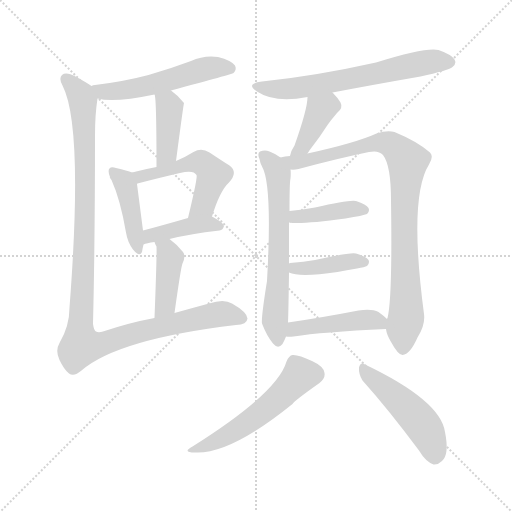
t = 0.00 s
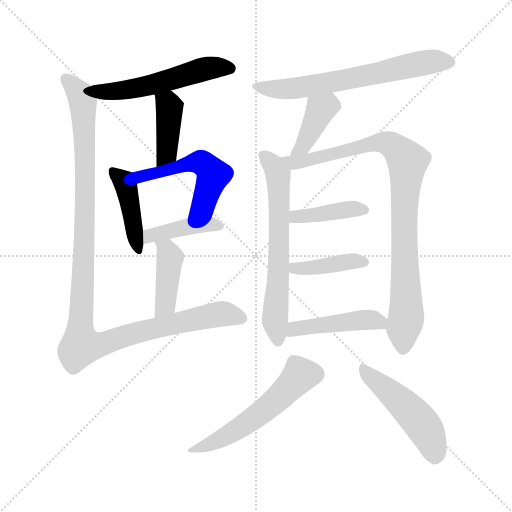
t = 2.22 s
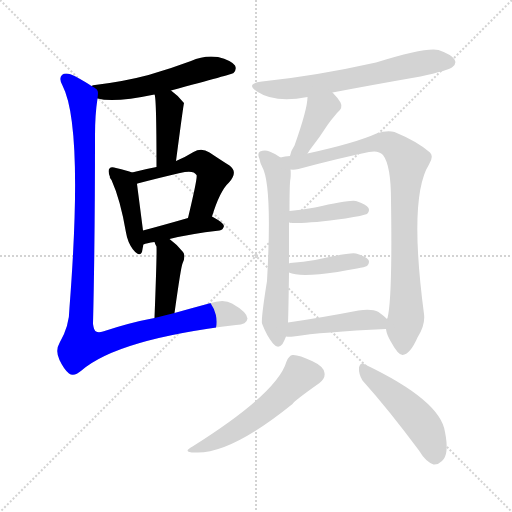
t = 4.43 s
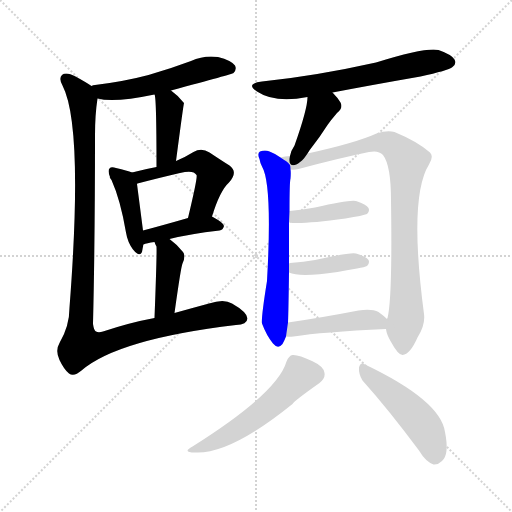
t = 6.65 s
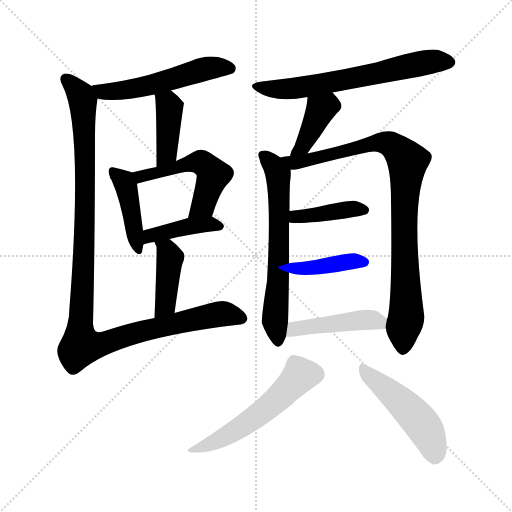
t = 8.86 s
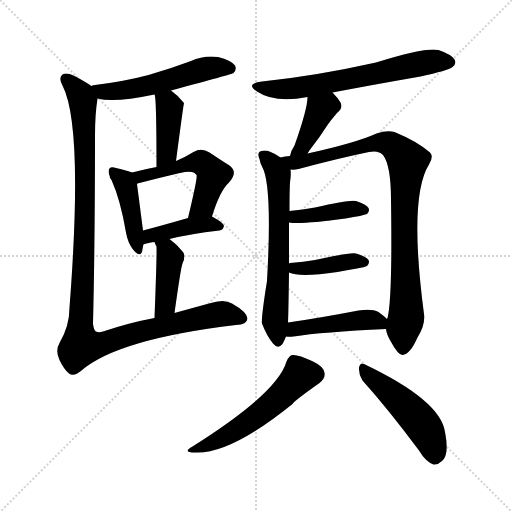
t = 11.08 s

The animated SVG that drew these frames (rendered in a browser with its animation timeline set to each time). Animation: 16 CSS @keyframes rules; one cycle of 11.08 s.

<svg version="1.1" viewBox="0 0 1024 1024" xmlns="http://www.w3.org/2000/svg">
  <g stroke="lightgray" stroke-dasharray="1,1" stroke-width="1" transform="scale(4, 4)">
    <line x1="0" y1="0" x2="256" y2="256"></line>
    <line x1="256" y1="0" x2="0" y2="256"></line>
    <line x1="128" y1="0" x2="128" y2="256"></line>
    <line x1="0" y1="128" x2="256" y2="128"></line>
  </g>
<g transform="scale(1, -1) translate(0, -900)">
   <style type="text/css">
    @keyframes keyframes0 {
      from {
       stroke: blue;
       stroke-dashoffset: 537;
       stroke-width: 128;
       }
       64% {
       animation-timing-function: step-end;
       stroke: blue;
       stroke-dashoffset: 0;
       stroke-width: 128;
       }
       to {
       stroke: black;
       stroke-width: 1024;
       }
       }
       #make-me-a-hanzi-animation-0 {
         animation: keyframes0 0.687012s both;
         animation-delay: 0.000000s;
         animation-timing-function: linear;
       }
    @keyframes keyframes1 {
      from {
       stroke: blue;
       stroke-dashoffset: 407;
       stroke-width: 128;
       }
       57% {
       animation-timing-function: step-end;
       stroke: blue;
       stroke-dashoffset: 0;
       stroke-width: 128;
       }
       to {
       stroke: black;
       stroke-width: 1024;
       }
       }
       #make-me-a-hanzi-animation-1 {
         animation: keyframes1 0.581217s both;
         animation-delay: 0.687012s;
         animation-timing-function: linear;
       }
    @keyframes keyframes2 {
      from {
       stroke: blue;
       stroke-dashoffset: 425;
       stroke-width: 128;
       }
       58% {
       animation-timing-function: step-end;
       stroke: blue;
       stroke-dashoffset: 0;
       stroke-width: 128;
       }
       to {
       stroke: black;
       stroke-width: 1024;
       }
       }
       #make-me-a-hanzi-animation-2 {
         animation: keyframes2 0.595866s both;
         animation-delay: 1.268229s;
         animation-timing-function: linear;
       }
    @keyframes keyframes3 {
      from {
       stroke: blue;
       stroke-dashoffset: 520;
       stroke-width: 128;
       }
       63% {
       animation-timing-function: step-end;
       stroke: blue;
       stroke-dashoffset: 0;
       stroke-width: 128;
       }
       to {
       stroke: black;
       stroke-width: 1024;
       }
       }
       #make-me-a-hanzi-animation-3 {
         animation: keyframes3 0.673177s both;
         animation-delay: 1.864095s;
         animation-timing-function: linear;
       }
    @keyframes keyframes4 {
      from {
       stroke: blue;
       stroke-dashoffset: 412;
       stroke-width: 128;
       }
       57% {
       animation-timing-function: step-end;
       stroke: blue;
       stroke-dashoffset: 0;
       stroke-width: 128;
       }
       to {
       stroke: black;
       stroke-width: 1024;
       }
       }
       #make-me-a-hanzi-animation-4 {
         animation: keyframes4 0.585286s both;
         animation-delay: 2.537272s;
         animation-timing-function: linear;
       }
    @keyframes keyframes5 {
      from {
       stroke: blue;
       stroke-dashoffset: 410;
       stroke-width: 128;
       }
       57% {
       animation-timing-function: step-end;
       stroke: blue;
       stroke-dashoffset: 0;
       stroke-width: 128;
       }
       to {
       stroke: black;
       stroke-width: 1024;
       }
       }
       #make-me-a-hanzi-animation-5 {
         animation: keyframes5 0.583659s both;
         animation-delay: 3.122559s;
         animation-timing-function: linear;
       }
    @keyframes keyframes6 {
      from {
       stroke: blue;
       stroke-dashoffset: 1132;
       stroke-width: 128;
       }
       79% {
       animation-timing-function: step-end;
       stroke: blue;
       stroke-dashoffset: 0;
       stroke-width: 128;
       }
       to {
       stroke: black;
       stroke-width: 1024;
       }
       }
       #make-me-a-hanzi-animation-6 {
         animation: keyframes6 1.171224s both;
         animation-delay: 3.706217s;
         animation-timing-function: linear;
       }
    @keyframes keyframes7 {
      from {
       stroke: blue;
       stroke-dashoffset: 643;
       stroke-width: 128;
       }
       68% {
       animation-timing-function: step-end;
       stroke: blue;
       stroke-dashoffset: 0;
       stroke-width: 128;
       }
       to {
       stroke: black;
       stroke-width: 1024;
       }
       }
       #make-me-a-hanzi-animation-7 {
         animation: keyframes7 0.773275s both;
         animation-delay: 4.877441s;
         animation-timing-function: linear;
       }
    @keyframes keyframes8 {
      from {
       stroke: blue;
       stroke-dashoffset: 392;
       stroke-width: 128;
       }
       56% {
       animation-timing-function: step-end;
       stroke: blue;
       stroke-dashoffset: 0;
       stroke-width: 128;
       }
       to {
       stroke: black;
       stroke-width: 1024;
       }
       }
       #make-me-a-hanzi-animation-8 {
         animation: keyframes8 0.569010s both;
         animation-delay: 5.650716s;
         animation-timing-function: linear;
       }
    @keyframes keyframes9 {
      from {
       stroke: blue;
       stroke-dashoffset: 638;
       stroke-width: 128;
       }
       67% {
       animation-timing-function: step-end;
       stroke: blue;
       stroke-dashoffset: 0;
       stroke-width: 128;
       }
       to {
       stroke: black;
       stroke-width: 1024;
       }
       }
       #make-me-a-hanzi-animation-9 {
         animation: keyframes9 0.769206s both;
         animation-delay: 6.219727s;
         animation-timing-function: linear;
       }
    @keyframes keyframes10 {
      from {
       stroke: blue;
       stroke-dashoffset: 900;
       stroke-width: 128;
       }
       75% {
       animation-timing-function: step-end;
       stroke: blue;
       stroke-dashoffset: 0;
       stroke-width: 128;
       }
       to {
       stroke: black;
       stroke-width: 1024;
       }
       }
       #make-me-a-hanzi-animation-10 {
         animation: keyframes10 0.982422s both;
         animation-delay: 6.988932s;
         animation-timing-function: linear;
       }
    @keyframes keyframes11 {
      from {
       stroke: blue;
       stroke-dashoffset: 403;
       stroke-width: 128;
       }
       57% {
       animation-timing-function: step-end;
       stroke: blue;
       stroke-dashoffset: 0;
       stroke-width: 128;
       }
       to {
       stroke: black;
       stroke-width: 1024;
       }
       }
       #make-me-a-hanzi-animation-11 {
         animation: keyframes11 0.577962s both;
         animation-delay: 7.971354s;
         animation-timing-function: linear;
       }
    @keyframes keyframes12 {
      from {
       stroke: blue;
       stroke-dashoffset: 404;
       stroke-width: 128;
       }
       57% {
       animation-timing-function: step-end;
       stroke: blue;
       stroke-dashoffset: 0;
       stroke-width: 128;
       }
       to {
       stroke: black;
       stroke-width: 1024;
       }
       }
       #make-me-a-hanzi-animation-12 {
         animation: keyframes12 0.578776s both;
         animation-delay: 8.549316s;
         animation-timing-function: linear;
       }
    @keyframes keyframes13 {
      from {
       stroke: blue;
       stroke-dashoffset: 447;
       stroke-width: 128;
       }
       59% {
       animation-timing-function: step-end;
       stroke: blue;
       stroke-dashoffset: 0;
       stroke-width: 128;
       }
       to {
       stroke: black;
       stroke-width: 1024;
       }
       }
       #make-me-a-hanzi-animation-13 {
         animation: keyframes13 0.613770s both;
         animation-delay: 9.128092s;
         animation-timing-function: linear;
       }
    @keyframes keyframes14 {
      from {
       stroke: blue;
       stroke-dashoffset: 541;
       stroke-width: 128;
       }
       64% {
       animation-timing-function: step-end;
       stroke: blue;
       stroke-dashoffset: 0;
       stroke-width: 128;
       }
       to {
       stroke: black;
       stroke-width: 1024;
       }
       }
       #make-me-a-hanzi-animation-14 {
         animation: keyframes14 0.690267s both;
         animation-delay: 9.741862s;
         animation-timing-function: linear;
       }
    @keyframes keyframes15 {
      from {
       stroke: blue;
       stroke-dashoffset: 484;
       stroke-width: 128;
       }
       61% {
       animation-timing-function: step-end;
       stroke: blue;
       stroke-dashoffset: 0;
       stroke-width: 128;
       }
       to {
       stroke: black;
       stroke-width: 1024;
       }
       }
       #make-me-a-hanzi-animation-15 {
         animation: keyframes15 0.643880s both;
         animation-delay: 10.432129s;
         animation-timing-function: linear;
       }
</style>
<path d="M 342.0 719.0 Q 465.0 752.0 467.0 754.0 Q 474.0 761.0 470.0 769.0 Q 463.0 779.0 436.0 786.0 Q 408.0 790.0 382.0 778.0 Q 342.0 763.0 297.0 750.0 Q 248.0 737.0 190.0 730.0 Q 186.0 730.0 183.0 728.0 C 154.0 721.0 166.0 709.0 195.0 703.0 Q 228.0 694.0 309.0 711.0 L 342.0 719.0 Z" fill="lightgray"></path> 
<path d="M 352.0 578.0 Q 367.0 692.0 368.0 694.0 L 367.0 695.0 Q 355.0 710.0 342.0 719.0 C 318.0 737.0 302.0 740.0 309.0 711.0 Q 313.0 707.0 313.0 566.0 C 313.0 536.0 348.0 548.0 352.0 578.0 Z" fill="lightgray"></path> 
<path d="M 264.0 555.0 Q 255.0 559.0 232.0 564.0 Q 222.0 567.0 219.0 563.0 Q 215.0 559.0 220.0 546.0 Q 219.0 546.0 220.0 545.0 Q 220.0 544.0 223.0 540.0 Q 241.0 500.0 252.0 435.0 Q 255.0 416.0 266.0 401.0 Q 279.0 385.0 284.0 396.0 Q 285.0 403.0 287.0 411.0 L 286.0 439.0 Q 277.0 509.0 274.0 532.0 C 271.0 552.0 271.0 552.0 264.0 555.0 Z" fill="lightgray"></path> 
<path d="M 424.0 467.0 Q 440.0 519.0 458.0 535.0 Q 477.0 556.0 459.0 569.0 Q 443.0 579.0 419.0 595.0 Q 403.0 605.0 387.0 596.0 Q 371.0 586.0 352.0 578.0 L 313.0 566.0 Q 291.0 562.0 264.0 555.0 C 235.0 548.0 246.0 522.0 274.0 532.0 Q 274.0 533.0 275.0 533.0 Q 321.0 545.0 360.0 554.0 Q 387.0 561.0 393.0 550.0 Q 396.0 547.0 376.0 464.0 C 369.0 435.0 415.0 438.0 424.0 467.0 Z" fill="lightgray"></path> 
<path d="M 339.0 422.0 Q 379.0 432.0 439.0 439.0 Q 446.0 440.0 448.0 448.0 Q 448.0 454.0 424.0 467.0 C 411.0 474.0 405.0 472.0 376.0 464.0 Q 324.0 449.0 286.0 439.0 C 257.0 431.0 259.0 401.0 287.0 411.0 Q 293.0 414.0 309.0 416.0 L 339.0 422.0 Z" fill="lightgray"></path> 
<path d="M 349.0 274.0 Q 362.0 367.0 365.0 373.0 Q 372.0 388.0 366.0 396.0 Q 353.0 412.0 339.0 422.0 C 315.0 440.0 298.0 444.0 309.0 416.0 Q 310.0 412.0 313.0 407.0 Q 314.0 394.0 309.0 264.0 C 308.0 234.0 345.0 244.0 349.0 274.0 Z" fill="lightgray"></path> 
<path d="M 183.0 728.0 Q 173.0 735.0 151.0 747.0 Q 132.0 757.0 124.0 750.0 Q 117.0 743.0 125.0 729.0 Q 167.0 648.0 139.0 285.0 Q 139.0 248.0 119.0 214.0 Q 110.0 199.0 119.0 180.0 Q 128.0 161.0 138.0 153.0 Q 148.0 146.0 163.0 159.0 Q 236.0 222.0 472.0 250.0 Q 494.0 251.0 495.0 263.0 Q 494.0 276.0 464.0 293.0 Q 448.0 303.0 418.0 293.0 Q 381.0 283.0 349.0 274.0 L 309.0 264.0 Q 260.0 255.0 206.0 237.0 Q 197.0 234.0 192.0 237.0 Q 188.0 238.0 186.0 252.0 Q 190.0 418.0 190.0 629.0 Q 190.0 671.0 195.0 703.0 C 197.0 720.0 197.0 720.0 183.0 728.0 Z" fill="lightgray"></path> 
<path d="M 665.0 715.0 Q 749.0 731.0 841.0 747.0 Q 896.0 759.0 905.0 766.0 Q 914.0 773.0 909.0 781.0 Q 903.0 791.0 877.0 800.0 Q 852.0 806.0 752.0 775.0 Q 631.0 748.0 524.0 737.0 Q 490.0 733.0 514.0 717.0 Q 550.0 693.0 615.0 706.0 L 665.0 715.0 Z" fill="lightgray"></path> 
<path d="M 615.0 593.0 Q 619.0 600.0 624.0 606.0 Q 639.0 625.0 655.0 650.0 Q 662.0 660.0 674.0 674.0 Q 687.0 684.0 681.0 695.0 Q 675.0 705.0 665.0 715.0 C 644.0 737.0 616.0 736.0 615.0 706.0 Q 615.0 682.0 589.0 609.0 Q 582.0 599.0 580.0 588.0 C 573.0 559.0 599.0 567.0 615.0 593.0 Z" fill="lightgray"></path> 
<path d="M 561.0 585.0 Q 552.0 592.0 539.0 597.0 Q 530.0 601.0 520.0 597.0 Q 514.0 593.0 519.0 582.0 Q 520.0 575.0 524.0 567.0 Q 545.0 531.0 534.0 338.0 Q 522.0 263.0 524.0 253.0 Q 533.0 229.0 546.0 213.0 Q 556.0 201.0 565.0 212.0 Q 569.0 219.0 572.0 227.0 L 576.0 255.0 Q 577.0 280.0 578.0 355.0 L 578.0 373.0 Q 578.0 422.0 578.0 455.0 L 579.0 478.0 Q 579.0 536.0 581.0 543.0 Q 582.0 555.0 581.0 561.0 C 581.0 572.0 581.0 572.0 561.0 585.0 Z" fill="lightgray"></path> 
<path d="M 772.0 242.0 Q 773.0 232.0 781.0 218.0 Q 796.0 190.0 805.0 190.0 Q 820.0 191.0 835.0 225.0 Q 851.0 250.0 848.0 272.0 Q 817.0 506.0 858.0 571.0 Q 868.0 587.0 860.0 595.0 Q 835.0 617.0 789.0 636.0 Q 774.0 640.0 753.0 633.0 Q 711.0 614.0 615.0 593.0 L 580.0 588.0 Q 570.0 588.0 561.0 585.0 C 531.0 580.0 551.0 558.0 581.0 561.0 Q 588.0 560.0 597.0 562.0 Q 679.0 584.0 738.0 596.0 Q 757.0 600.0 766.0 590.0 Q 782.0 569.0 782.0 500.0 Q 785.0 302.0 775.0 264.0 Q 774.0 263.0 774.0 262.0 C 771.0 246.0 771.0 246.0 772.0 242.0 Z" fill="lightgray"></path> 
<path d="M 578.0 455.0 Q 603.0 451.0 691.0 463.0 Q 727.0 469.0 734.0 472.0 Q 740.0 478.0 737.0 484.0 Q 733.0 491.0 712.0 498.0 Q 699.0 501.0 630.0 485.0 Q 606.0 481.0 579.0 478.0 C 549.0 475.0 548.0 458.0 578.0 455.0 Z" fill="lightgray"></path> 
<path d="M 578.0 355.0 Q 599.0 345.0 675.0 356.0 Q 693.0 360.0 714.0 363.0 Q 730.0 366.0 734.0 368.0 Q 740.0 374.0 737.0 380.0 Q 733.0 387.0 712.0 393.0 Q 702.0 396.0 630.0 380.0 Q 608.0 376.0 580.0 374.0 Q 579.0 374.0 578.0 373.0 C 549.0 366.0 550.0 365.0 578.0 355.0 Z" fill="lightgray"></path> 
<path d="M 572.0 227.0 Q 578.0 226.0 587.0 227.0 Q 644.0 236.0 772.0 242.0 C 795.0 243.0 795.0 243.0 774.0 262.0 Q 768.0 268.0 757.0 276.0 Q 744.0 283.0 717.0 279.0 Q 639.0 264.0 576.0 255.0 C 546.0 251.0 542.0 229.0 572.0 227.0 Z" fill="lightgray"></path> 
<path d="M 573.0 177.0 Q 555.0 114.0 385.0 7.0 Q 363.0 -5.0 390.0 -5.0 Q 460.0 -9.0 585.0 92.0 Q 588.0 98.0 639.0 134.0 Q 651.0 144.0 649.0 154.0 Q 648.0 167.0 624.0 178.0 Q 597.0 191.0 585.0 190.0 Q 578.0 189.0 573.0 177.0 Z" fill="lightgray"></path> 
<path d="M 725.0 139.0 Q 777.0 81.0 838.0 -1.0 Q 851.0 -23.0 867.0 -29.0 Q 876.0 -30.0 884.0 -22.0 Q 899.0 -9.0 890.0 36.0 Q 881.0 99.0 730.0 171.0 Q 721.0 177.0 718.0 165.0 Q 717.0 152.0 725.0 139.0 Z" fill="lightgray"></path> 
      <clipPath id="make-me-a-hanzi-clip-0">
      <path d="M 342.0 719.0 Q 465.0 752.0 467.0 754.0 Q 474.0 761.0 470.0 769.0 Q 463.0 779.0 436.0 786.0 Q 408.0 790.0 382.0 778.0 Q 342.0 763.0 297.0 750.0 Q 248.0 737.0 190.0 730.0 Q 186.0 730.0 183.0 728.0 C 154.0 721.0 166.0 709.0 195.0 703.0 Q 228.0 694.0 309.0 711.0 L 342.0 719.0 Z" fill="lightgray"></path>
      </clipPath>
      <path clip-path="url(#make-me-a-hanzi-clip-0)" d="M 188.0 723.0 L 211.0 716.0 L 261.0 721.0 L 350.0 741.0 L 407.0 762.0 L 462.0 763.0 " fill="none" id="make-me-a-hanzi-animation-0" stroke-dasharray="409 818" stroke-linecap="round"></path>

      <clipPath id="make-me-a-hanzi-clip-1">
      <path d="M 352.0 578.0 Q 367.0 692.0 368.0 694.0 L 367.0 695.0 Q 355.0 710.0 342.0 719.0 C 318.0 737.0 302.0 740.0 309.0 711.0 Q 313.0 707.0 313.0 566.0 C 313.0 536.0 348.0 548.0 352.0 578.0 Z" fill="lightgray"></path>
      </clipPath>
      <path clip-path="url(#make-me-a-hanzi-clip-1)" d="M 315.0 712.0 L 339.0 685.0 L 335.0 596.0 L 316.0 579.0 " fill="none" id="make-me-a-hanzi-animation-1" stroke-dasharray="279 558" stroke-linecap="round"></path>

      <clipPath id="make-me-a-hanzi-clip-2">
      <path d="M 264.0 555.0 Q 255.0 559.0 232.0 564.0 Q 222.0 567.0 219.0 563.0 Q 215.0 559.0 220.0 546.0 Q 219.0 546.0 220.0 545.0 Q 220.0 544.0 223.0 540.0 Q 241.0 500.0 252.0 435.0 Q 255.0 416.0 266.0 401.0 Q 279.0 385.0 284.0 396.0 Q 285.0 403.0 287.0 411.0 L 286.0 439.0 Q 277.0 509.0 274.0 532.0 C 271.0 552.0 271.0 552.0 264.0 555.0 Z" fill="lightgray"></path>
      </clipPath>
      <path clip-path="url(#make-me-a-hanzi-clip-2)" d="M 226.0 558.0 L 248.0 538.0 L 253.0 525.0 L 276.0 402.0 " fill="none" id="make-me-a-hanzi-animation-2" stroke-dasharray="297 594" stroke-linecap="round"></path>

      <clipPath id="make-me-a-hanzi-clip-3">
      <path d="M 424.0 467.0 Q 440.0 519.0 458.0 535.0 Q 477.0 556.0 459.0 569.0 Q 443.0 579.0 419.0 595.0 Q 403.0 605.0 387.0 596.0 Q 371.0 586.0 352.0 578.0 L 313.0 566.0 Q 291.0 562.0 264.0 555.0 C 235.0 548.0 246.0 522.0 274.0 532.0 Q 274.0 533.0 275.0 533.0 Q 321.0 545.0 360.0 554.0 Q 387.0 561.0 393.0 550.0 Q 396.0 547.0 376.0 464.0 C 369.0 435.0 415.0 438.0 424.0 467.0 Z" fill="lightgray"></path>
      </clipPath>
      <path clip-path="url(#make-me-a-hanzi-clip-3)" d="M 272.0 552.0 L 281.0 546.0 L 392.0 576.0 L 412.0 569.0 L 427.0 550.0 L 423.0 538.0 L 405.0 488.0 L 381.0 476.0 " fill="none" id="make-me-a-hanzi-animation-3" stroke-dasharray="392 784" stroke-linecap="round"></path>

      <clipPath id="make-me-a-hanzi-clip-4">
      <path d="M 339.0 422.0 Q 379.0 432.0 439.0 439.0 Q 446.0 440.0 448.0 448.0 Q 448.0 454.0 424.0 467.0 C 411.0 474.0 405.0 472.0 376.0 464.0 Q 324.0 449.0 286.0 439.0 C 257.0 431.0 259.0 401.0 287.0 411.0 Q 293.0 414.0 309.0 416.0 L 339.0 422.0 Z" fill="lightgray"></path>
      </clipPath>
      <path clip-path="url(#make-me-a-hanzi-clip-4)" d="M 289.0 418.0 L 310.0 431.0 L 372.0 447.0 L 419.0 452.0 L 439.0 448.0 " fill="none" id="make-me-a-hanzi-animation-4" stroke-dasharray="284 568" stroke-linecap="round"></path>

      <clipPath id="make-me-a-hanzi-clip-5">
      <path d="M 349.0 274.0 Q 362.0 367.0 365.0 373.0 Q 372.0 388.0 366.0 396.0 Q 353.0 412.0 339.0 422.0 C 315.0 440.0 298.0 444.0 309.0 416.0 Q 310.0 412.0 313.0 407.0 Q 314.0 394.0 309.0 264.0 C 308.0 234.0 345.0 244.0 349.0 274.0 Z" fill="lightgray"></path>
      </clipPath>
      <path clip-path="url(#make-me-a-hanzi-clip-5)" d="M 317.0 414.0 L 340.0 385.0 L 332.0 292.0 L 313.0 278.0 " fill="none" id="make-me-a-hanzi-animation-5" stroke-dasharray="282 564" stroke-linecap="round"></path>

      <clipPath id="make-me-a-hanzi-clip-6">
      <path d="M 183.0 728.0 Q 173.0 735.0 151.0 747.0 Q 132.0 757.0 124.0 750.0 Q 117.0 743.0 125.0 729.0 Q 167.0 648.0 139.0 285.0 Q 139.0 248.0 119.0 214.0 Q 110.0 199.0 119.0 180.0 Q 128.0 161.0 138.0 153.0 Q 148.0 146.0 163.0 159.0 Q 236.0 222.0 472.0 250.0 Q 494.0 251.0 495.0 263.0 Q 494.0 276.0 464.0 293.0 Q 448.0 303.0 418.0 293.0 Q 381.0 283.0 349.0 274.0 L 309.0 264.0 Q 260.0 255.0 206.0 237.0 Q 197.0 234.0 192.0 237.0 Q 188.0 238.0 186.0 252.0 Q 190.0 418.0 190.0 629.0 Q 190.0 671.0 195.0 703.0 C 197.0 720.0 197.0 720.0 183.0 728.0 Z" fill="lightgray"></path>
      </clipPath>
      <path clip-path="url(#make-me-a-hanzi-clip-6)" d="M 132.0 742.0 L 162.0 709.0 L 167.0 685.0 L 170.0 469.0 L 162.0 209.0 L 189.0 209.0 L 264.0 233.0 L 444.0 273.0 L 484.0 264.0 " fill="none" id="make-me-a-hanzi-animation-6" stroke-dasharray="1004 2008" stroke-linecap="round"></path>

      <clipPath id="make-me-a-hanzi-clip-7">
      <path d="M 665.0 715.0 Q 749.0 731.0 841.0 747.0 Q 896.0 759.0 905.0 766.0 Q 914.0 773.0 909.0 781.0 Q 903.0 791.0 877.0 800.0 Q 852.0 806.0 752.0 775.0 Q 631.0 748.0 524.0 737.0 Q 490.0 733.0 514.0 717.0 Q 550.0 693.0 615.0 706.0 L 665.0 715.0 Z" fill="lightgray"></path>
      </clipPath>
      <path clip-path="url(#make-me-a-hanzi-clip-7)" d="M 516.0 728.0 L 572.0 721.0 L 857.0 776.0 L 897.0 776.0 " fill="none" id="make-me-a-hanzi-animation-7" stroke-dasharray="515 1030" stroke-linecap="round"></path>

      <clipPath id="make-me-a-hanzi-clip-8">
      <path d="M 615.0 593.0 Q 619.0 600.0 624.0 606.0 Q 639.0 625.0 655.0 650.0 Q 662.0 660.0 674.0 674.0 Q 687.0 684.0 681.0 695.0 Q 675.0 705.0 665.0 715.0 C 644.0 737.0 616.0 736.0 615.0 706.0 Q 615.0 682.0 589.0 609.0 Q 582.0 599.0 580.0 588.0 C 573.0 559.0 599.0 567.0 615.0 593.0 Z" fill="lightgray"></path>
      </clipPath>
      <path clip-path="url(#make-me-a-hanzi-clip-8)" d="M 661.0 702.0 L 639.0 676.0 L 607.0 609.0 L 585.0 592.0 " fill="none" id="make-me-a-hanzi-animation-8" stroke-dasharray="264 528" stroke-linecap="round"></path>

      <clipPath id="make-me-a-hanzi-clip-9">
      <path d="M 561.0 585.0 Q 552.0 592.0 539.0 597.0 Q 530.0 601.0 520.0 597.0 Q 514.0 593.0 519.0 582.0 Q 520.0 575.0 524.0 567.0 Q 545.0 531.0 534.0 338.0 Q 522.0 263.0 524.0 253.0 Q 533.0 229.0 546.0 213.0 Q 556.0 201.0 565.0 212.0 Q 569.0 219.0 572.0 227.0 L 576.0 255.0 Q 577.0 280.0 578.0 355.0 L 578.0 373.0 Q 578.0 422.0 578.0 455.0 L 579.0 478.0 Q 579.0 536.0 581.0 543.0 Q 582.0 555.0 581.0 561.0 C 581.0 572.0 581.0 572.0 561.0 585.0 Z" fill="lightgray"></path>
      </clipPath>
      <path clip-path="url(#make-me-a-hanzi-clip-9)" d="M 527.0 589.0 L 545.0 571.0 L 556.0 549.0 L 558.0 381.0 L 550.0 255.0 L 556.0 218.0 " fill="none" id="make-me-a-hanzi-animation-9" stroke-dasharray="510 1020" stroke-linecap="round"></path>

      <clipPath id="make-me-a-hanzi-clip-10">
      <path d="M 772.0 242.0 Q 773.0 232.0 781.0 218.0 Q 796.0 190.0 805.0 190.0 Q 820.0 191.0 835.0 225.0 Q 851.0 250.0 848.0 272.0 Q 817.0 506.0 858.0 571.0 Q 868.0 587.0 860.0 595.0 Q 835.0 617.0 789.0 636.0 Q 774.0 640.0 753.0 633.0 Q 711.0 614.0 615.0 593.0 L 580.0 588.0 Q 570.0 588.0 561.0 585.0 C 531.0 580.0 551.0 558.0 581.0 561.0 Q 588.0 560.0 597.0 562.0 Q 679.0 584.0 738.0 596.0 Q 757.0 600.0 766.0 590.0 Q 782.0 569.0 782.0 500.0 Q 785.0 302.0 775.0 264.0 Q 774.0 263.0 774.0 262.0 C 771.0 246.0 771.0 246.0 772.0 242.0 Z" fill="lightgray"></path>
      </clipPath>
      <path clip-path="url(#make-me-a-hanzi-clip-10)" d="M 567.0 580.0 L 602.0 576.0 L 765.0 615.0 L 786.0 609.0 L 815.0 576.0 L 807.0 439.0 L 813.0 277.0 L 806.0 201.0 " fill="none" id="make-me-a-hanzi-animation-10" stroke-dasharray="772 1544" stroke-linecap="round"></path>

      <clipPath id="make-me-a-hanzi-clip-11">
      <path d="M 578.0 455.0 Q 603.0 451.0 691.0 463.0 Q 727.0 469.0 734.0 472.0 Q 740.0 478.0 737.0 484.0 Q 733.0 491.0 712.0 498.0 Q 699.0 501.0 630.0 485.0 Q 606.0 481.0 579.0 478.0 C 549.0 475.0 548.0 458.0 578.0 455.0 Z" fill="lightgray"></path>
      </clipPath>
      <path clip-path="url(#make-me-a-hanzi-clip-11)" d="M 582.0 461.0 L 693.0 481.0 L 727.0 480.0 " fill="none" id="make-me-a-hanzi-animation-11" stroke-dasharray="275 550" stroke-linecap="round"></path>

      <clipPath id="make-me-a-hanzi-clip-12">
      <path d="M 578.0 355.0 Q 599.0 345.0 675.0 356.0 Q 693.0 360.0 714.0 363.0 Q 730.0 366.0 734.0 368.0 Q 740.0 374.0 737.0 380.0 Q 733.0 387.0 712.0 393.0 Q 702.0 396.0 630.0 380.0 Q 608.0 376.0 580.0 374.0 Q 579.0 374.0 578.0 373.0 C 549.0 366.0 550.0 365.0 578.0 355.0 Z" fill="lightgray"></path>
      </clipPath>
      <path clip-path="url(#make-me-a-hanzi-clip-12)" d="M 582.0 369.0 L 613.0 363.0 L 695.0 377.0 L 728.0 376.0 " fill="none" id="make-me-a-hanzi-animation-12" stroke-dasharray="276 552" stroke-linecap="round"></path>

      <clipPath id="make-me-a-hanzi-clip-13">
      <path d="M 572.0 227.0 Q 578.0 226.0 587.0 227.0 Q 644.0 236.0 772.0 242.0 C 795.0 243.0 795.0 243.0 774.0 262.0 Q 768.0 268.0 757.0 276.0 Q 744.0 283.0 717.0 279.0 Q 639.0 264.0 576.0 255.0 C 546.0 251.0 542.0 229.0 572.0 227.0 Z" fill="lightgray"></path>
      </clipPath>
      <path clip-path="url(#make-me-a-hanzi-clip-13)" d="M 580.0 233.0 L 589.0 242.0 L 712.0 259.0 L 752.0 259.0 L 761.0 248.0 " fill="none" id="make-me-a-hanzi-animation-13" stroke-dasharray="319 638" stroke-linecap="round"></path>

      <clipPath id="make-me-a-hanzi-clip-14">
      <path d="M 573.0 177.0 Q 555.0 114.0 385.0 7.0 Q 363.0 -5.0 390.0 -5.0 Q 460.0 -9.0 585.0 92.0 Q 588.0 98.0 639.0 134.0 Q 651.0 144.0 649.0 154.0 Q 648.0 167.0 624.0 178.0 Q 597.0 191.0 585.0 190.0 Q 578.0 189.0 573.0 177.0 Z" fill="lightgray"></path>
      </clipPath>
      <path clip-path="url(#make-me-a-hanzi-clip-14)" d="M 630.0 152.0 L 600.0 150.0 L 560.0 106.0 L 498.0 57.0 L 436.0 19.0 L 395.0 4.0 " fill="none" id="make-me-a-hanzi-animation-14" stroke-dasharray="413 826" stroke-linecap="round"></path>

      <clipPath id="make-me-a-hanzi-clip-15">
      <path d="M 725.0 139.0 Q 777.0 81.0 838.0 -1.0 Q 851.0 -23.0 867.0 -29.0 Q 876.0 -30.0 884.0 -22.0 Q 899.0 -9.0 890.0 36.0 Q 881.0 99.0 730.0 171.0 Q 721.0 177.0 718.0 165.0 Q 717.0 152.0 725.0 139.0 Z" fill="lightgray"></path>
      </clipPath>
      <path clip-path="url(#make-me-a-hanzi-clip-15)" d="M 728.0 159.0 L 783.0 114.0 L 847.0 48.0 L 861.0 21.0 L 869.0 -13.0 " fill="none" id="make-me-a-hanzi-animation-15" stroke-dasharray="356 712" stroke-linecap="round"></path>

</g>
</svg>
